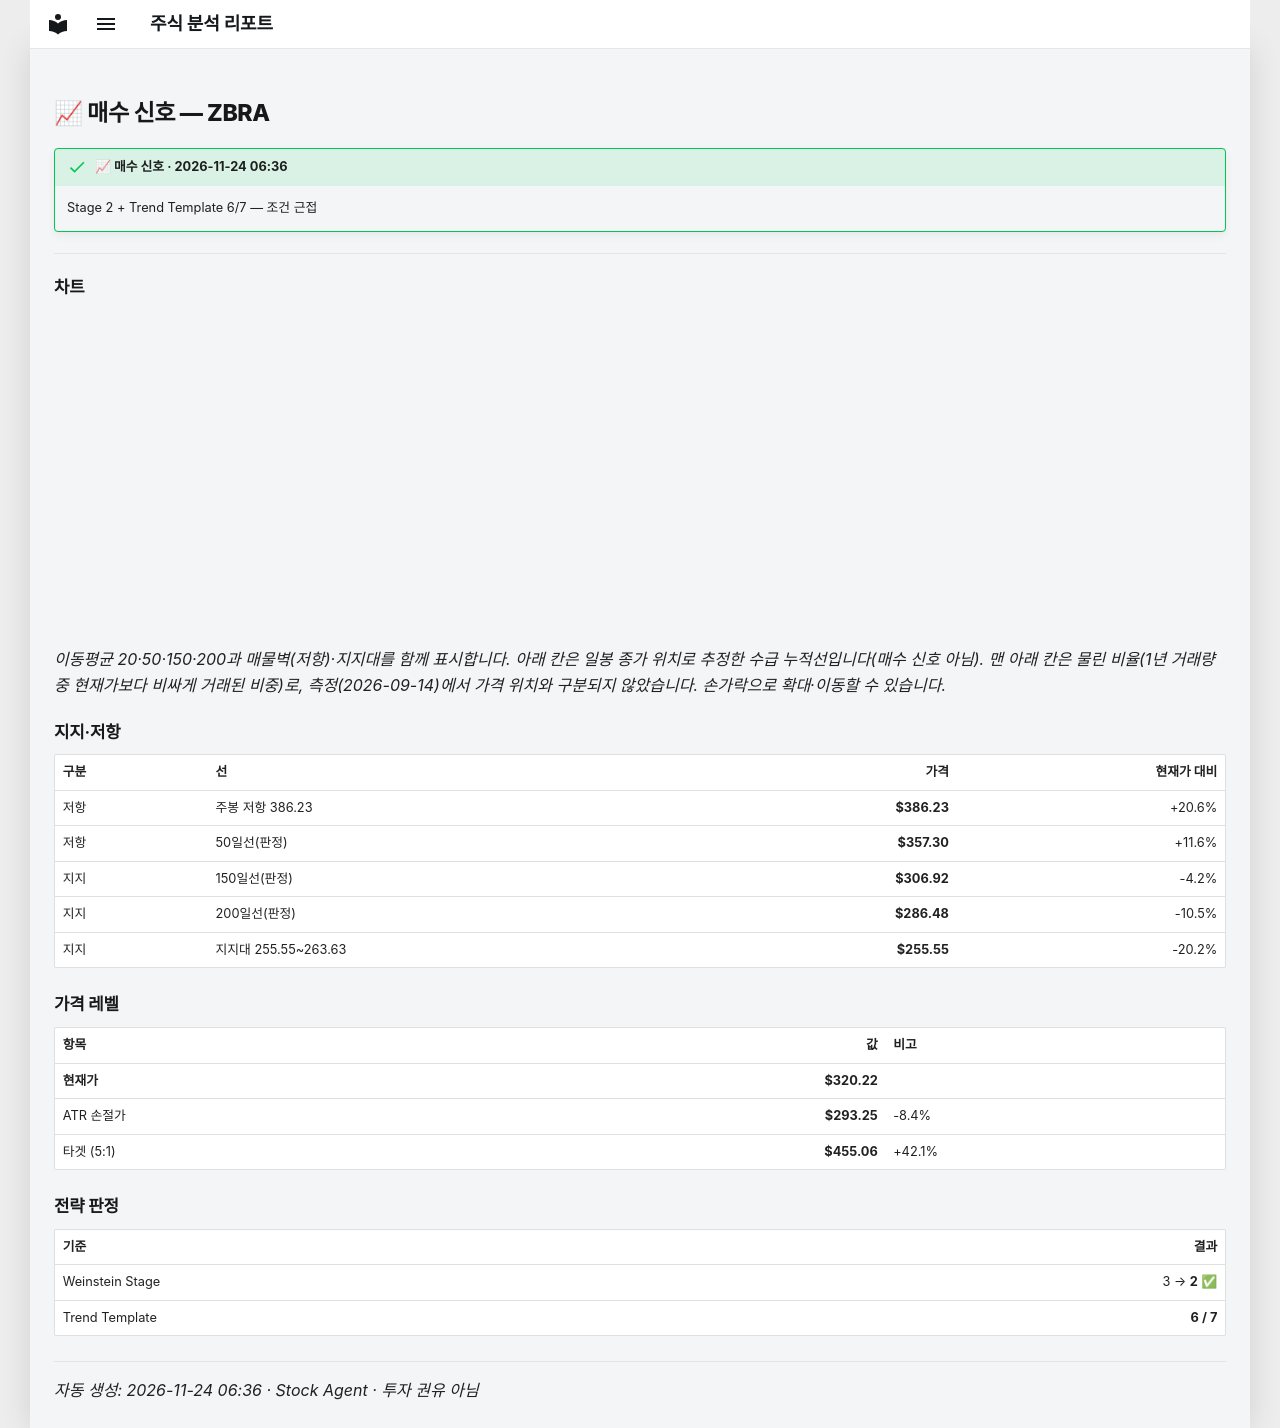

repository: soloandco/stock-reports · page: alerts/20261124-zbra-buy_watch/index.html · generator: mkdocs

---
title: "📈 매수 신호 — ZBRA"
ticker: ZBRA
alert: "📈 매수 신호"
created: 2026-11-24
comments: true
---

# 📈 매수 신호 — ZBRA

!!! success "📈 매수 신호 · 2026-11-24 06:36"
    Stage 2 + Trend Template 6/7 — 조건 근접

---

## 차트

<div class="stock-chart" data-src="../charts/20261124-zbra-buy_watch.json"></div>

_이동평균 20·50·150·200과 매물벽(저항)·지지대를 함께 표시합니다. 아래 칸은 일봉 종가 위치로 추정한 수급 누적선입니다(매수 신호 아님). 맨 아래 칸은 물린 비율(1년 거래량 중 현재가보다 비싸게 거래된 비중)로, 측정(2026-09-14)에서 가격 위치와 구분되지 않았습니다. 손가락으로 확대·이동할 수 있습니다._

## 지지·저항

| 구분 | 선 | 가격 | 현재가 대비 |
|:-----|:---|-----:|-----------:|
| 저항 | 주봉 저항 386.23 | **$386.23** | +20.6% |
| 저항 | 50일선(판정) | **$357.30** | +11.6% |
| 지지 | 150일선(판정) | **$306.92** | -4.2% |
| 지지 | 200일선(판정) | **$286.48** | -10.5% |
| 지지 | 지지대 255.55~263.63 | **$255.55** | -20.2% |

## 가격 레벨

| 항목 | 값 | 비고 |
|:-----|---:|:-----|
| **현재가** | **$320.22** | |
| ATR 손절가 | **$293.25** | -8.4% |
| 타겟 (5:1) | **$455.06** | +42.1% |

## 전략 판정

| 기준 | 결과 |
|:-----|-----:|
| Weinstein Stage | 3 → **2** ✅ |
| Trend Template | **6 / 7** |

---
_자동 생성: 2026-11-24 06:36 · Stock Agent · 투자 권유 아님_
